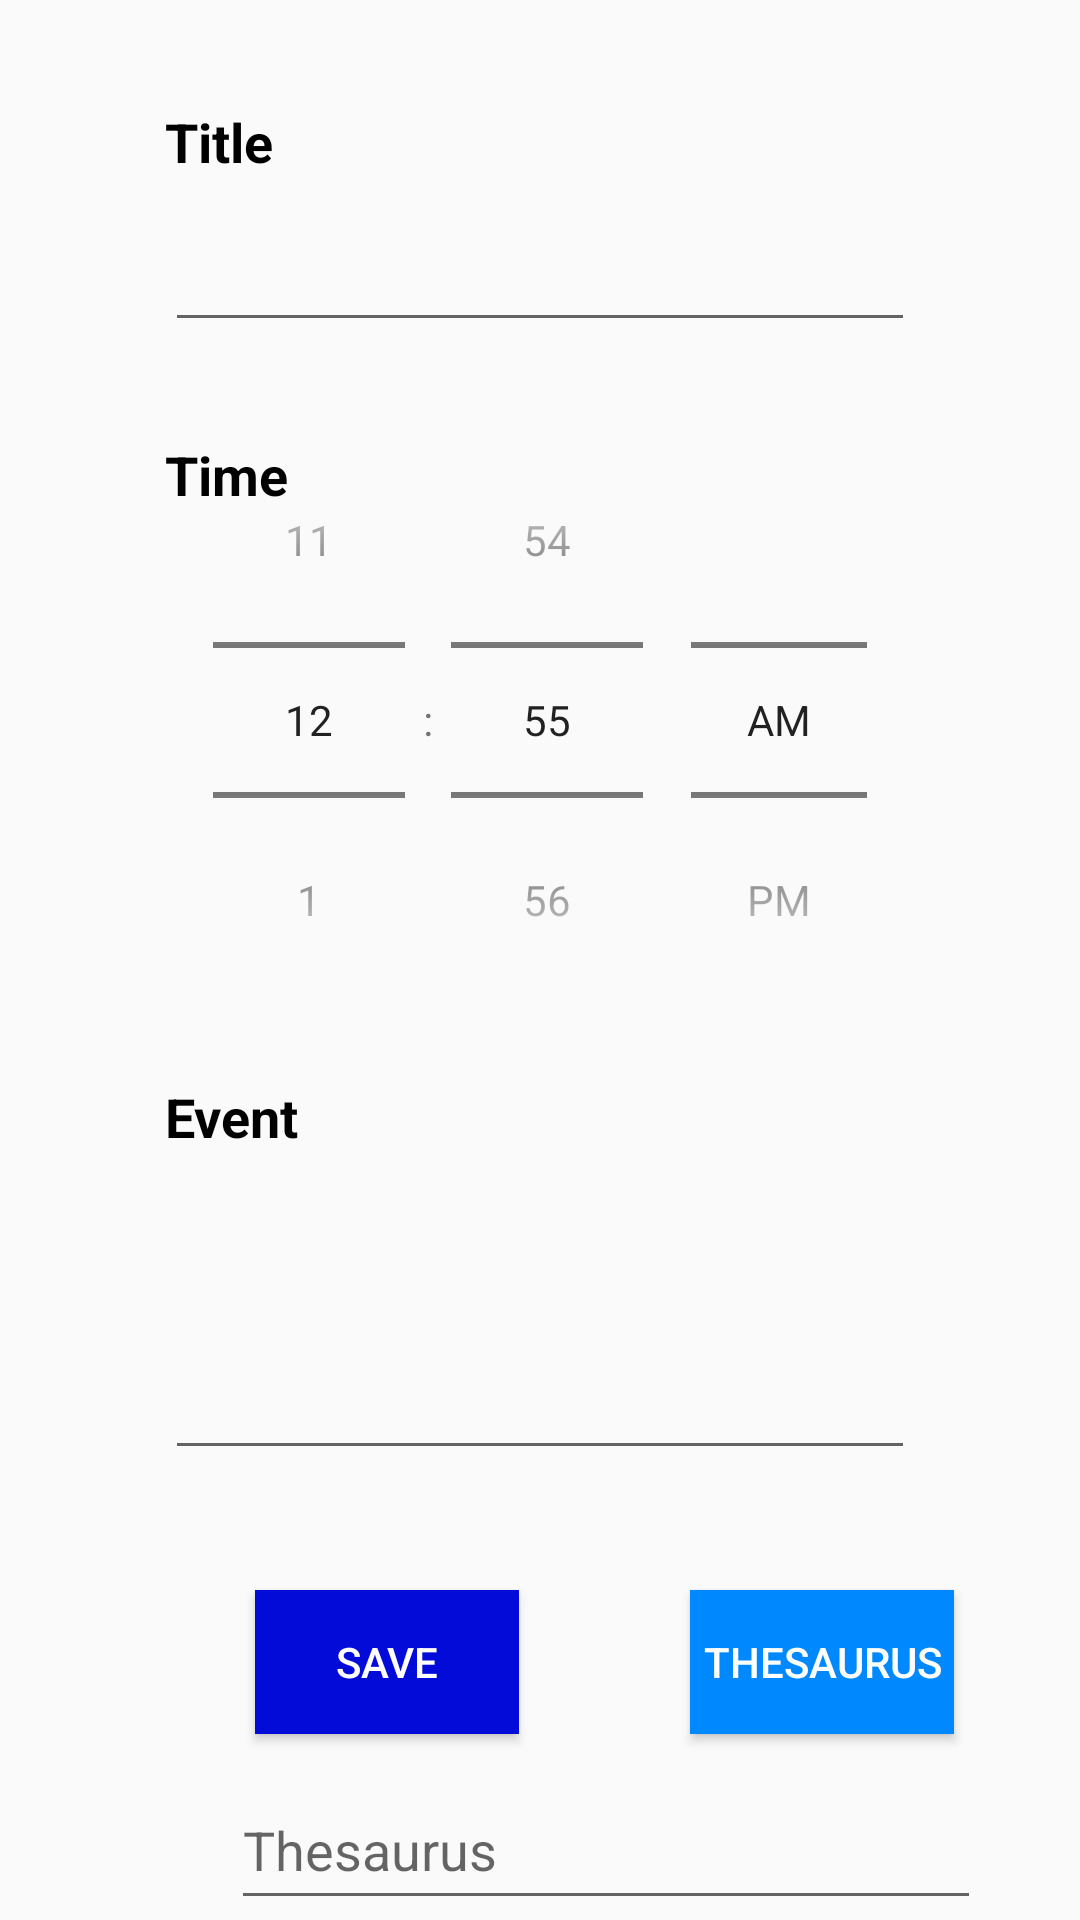

Layout XML and referenced resources for this Android screen:
<!-- AndroidManifest.xml: application theme AppTheme -->
<!-- res/layout/create_appointment.xml -->
<?xml version="1.0" encoding="utf-8"?>

<RelativeLayout xmlns:android="http://schemas.android.com/apk/res/android"
    android:layout_width="match_parent"
    android:layout_height="match_parent">


    <TextView
        android:id="@+id/txtTitle"
        android:layout_width="wrap_content"
        android:layout_height="wrap_content"
        android:layout_alignParentStart="true"
        android:layout_alignParentTop="true"
        android:layout_marginStart="55dp"
        android:layout_marginTop="35dp"
        android:text="Title"
        android:textColor="@color/textColor"
        android:textSize="18sp"
        android:textStyle="bold" />

    <HorizontalScrollView
        android:layout_width="250dp"
        android:layout_height="45dp"
        android:layout_alignParentTop="true"
        android:layout_alignStart="@+id/txtTitle"
        android:layout_marginTop="69dp"
        android:fillViewport="true">

        <EditText
            android:id="@+id/txtEditTitle"
            android:layout_width="match_parent"
            android:layout_height="match_parent"
            android:textSize="16sp"/>
    </HorizontalScrollView>

    <TextView
        android:layout_width="wrap_content"
        android:layout_height="wrap_content"
        android:layout_alignParentTop="true"
        android:layout_alignStart="@+id/txtTitle"
        android:layout_marginTop="146dp"
        android:text="Time"
        android:textColor="@color/textColor"
        android:textSize="18sp"
        android:textStyle="bold" />

    <TimePicker
        android:id="@+id/timePicker"
        android:layout_width="250dp"
        android:layout_height="wrap_content"
        android:layout_alignParentTop="true"
        android:layout_alignStart="@+id/txtTitle"
        android:layout_marginTop="134dp"
        android:numbersBackgroundColor="@color/colorPrimary"
        android:timePickerMode="spinner" />

    <TextView
        android:layout_width="wrap_content"
        android:layout_height="wrap_content"
        android:layout_alignStart="@+id/txtTitle"
        android:layout_marginTop="360dp"
        android:text="Event"
        android:textColor="@color/textColor"
        android:textSize="18sp"
        android:textStyle="bold" />

    <EditText
        android:id="@+id/editTextEvent"
        android:layout_width="250dp"
        android:layout_height="150dp"
        android:layout_alignParentBottom="true"
        android:layout_alignStart="@+id/txtTitle"
        android:layout_marginBottom="150dp"
        android:ems="10"
        android:inputType="textMultiLine"
        android:textSize="16sp" />

    <Button
        android:id="@+id/bSave"
        android:layout_width="wrap_content"
        android:layout_height="wrap_content"
        android:layout_marginStart="85dp"
        android:layout_marginTop="530dp"
        android:background="@color/bMoveAppo"
        android:onClick="bSave"
        android:text="Save"
        android:textColor="#FFFFFF" />

    <Button
        android:id="@+id/bThesaurus"
        android:layout_width="wrap_content"
        android:layout_height="wrap_content"
        android:layout_marginStart="230dp"
        android:layout_marginTop="530dp"
        android:background="@color/bViewEditAppo"
        android:textColor="#FFFFFF"
        android:onClick="bThesaurusClick"
        android:text="Thesaurus"/>

    <EditText
        android:id="@+id/txtThesaurus"
        android:layout_width="250dp"
        android:layout_height="60dp"
        android:layout_marginTop="590dp"
        android:layout_marginStart="77dp"
        android:hint="Thesaurus"/>



</RelativeLayout>
<!-- resources referenced by this layout -->
<resources>
  <color name="bMoveAppo">#030BD9</color>
  <color name="bViewEditAppo">#0089FF</color>
  <color name="colorPrimary">#0059ff</color>
  <color name="textColor">#000000</color>
  <style name="AppTheme" parent="Theme.AppCompat.Light.NoActionBar">
          
          <item name="colorPrimary">@color/colorPrimary</item>
          <item name="colorPrimaryDark">@color/colorPrimaryDark</item>
          <item name="colorAccent">@color/colorAccent</item>
      </style>
  <color name="colorPrimaryDark">#008FFF</color>
  <color name="colorAccent">#1571FF</color>
</resources>
